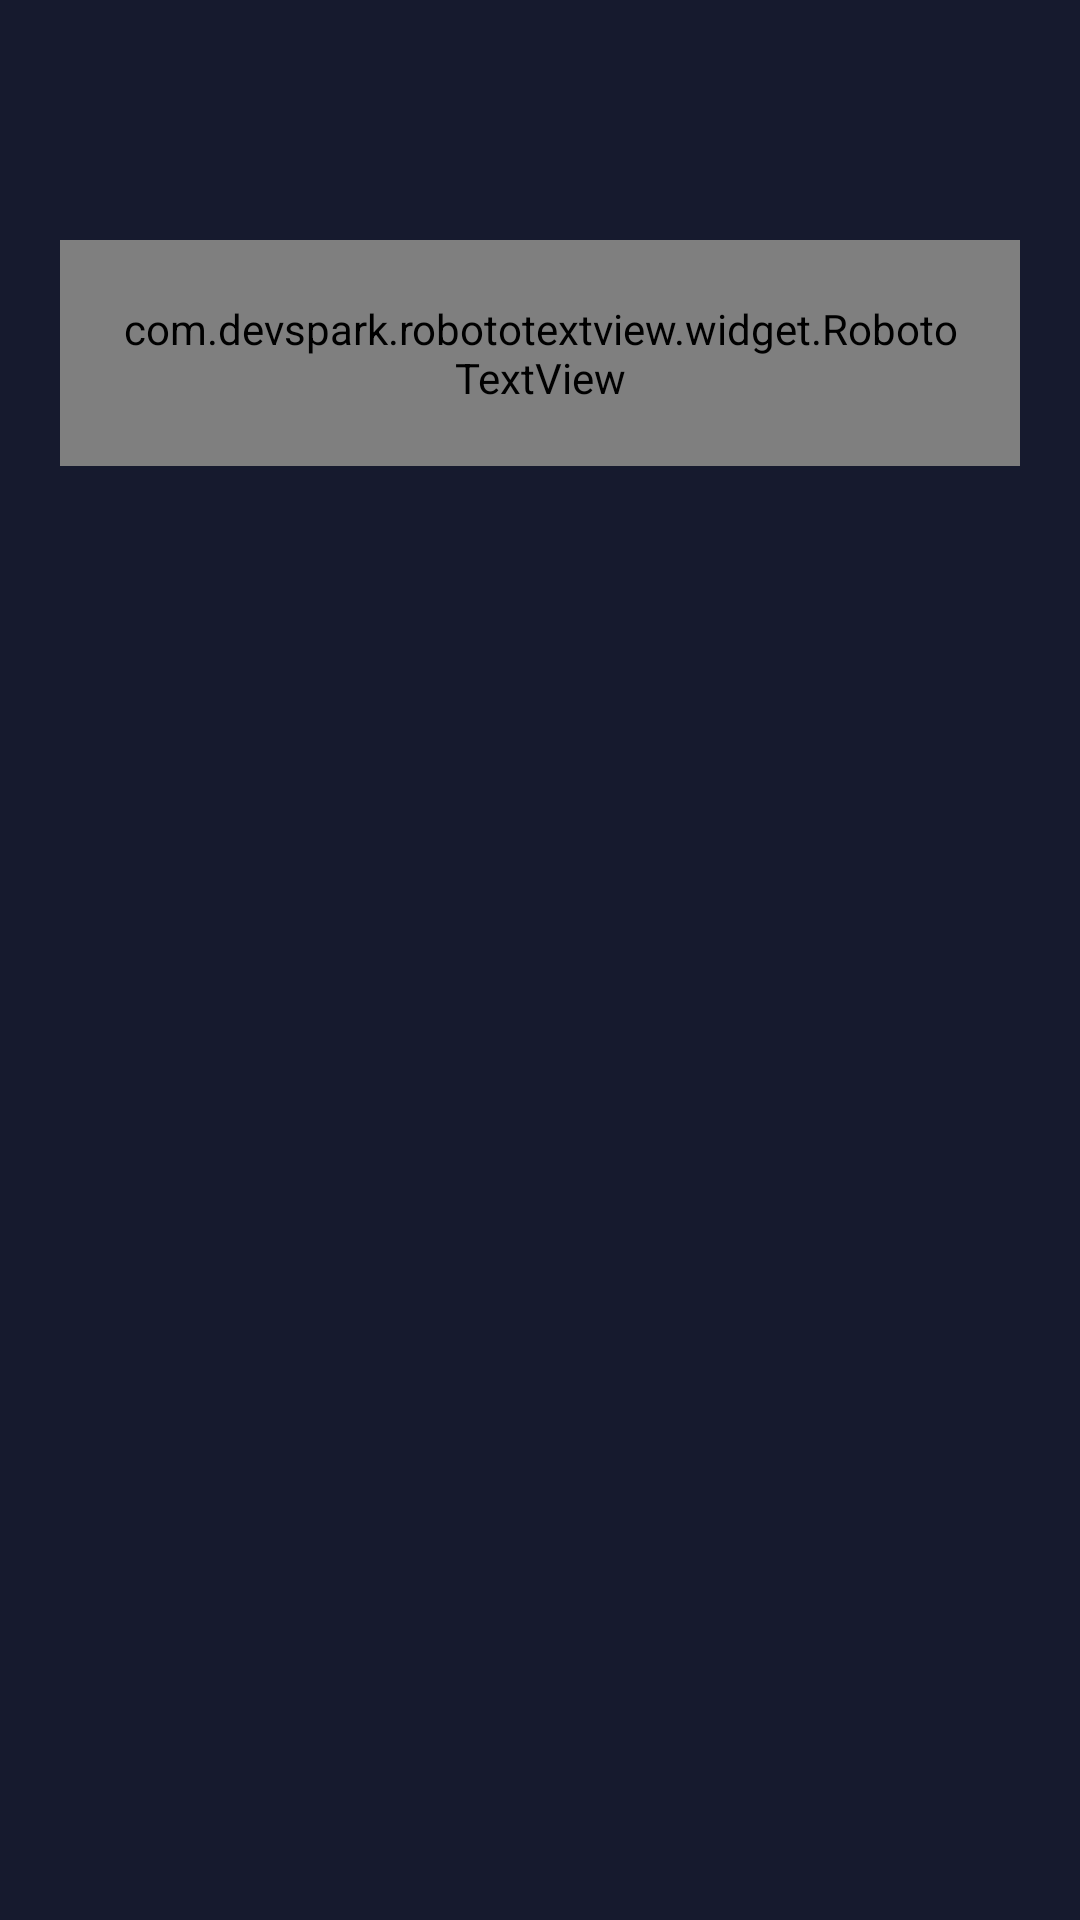

The Android layout XML behind this screen, and the referenced resources:
<!-- AndroidManifest.xml: application theme AppTheme -->
<!-- res/layout/fragment_remind_mnemonic.xml -->
<?xml version="1.0" encoding="utf-8"?>
<FrameLayout xmlns:android="http://schemas.android.com/apk/res/android"
             xmlns:app="http://schemas.android.com/apk/res-auto"
             android:layout_width="match_parent"
             android:layout_height="match_parent"
             android:background="@color/main_background">

    <include layout="@layout/toolbar_inverse"
             app:layout_scrollFlags="scroll|enterAlways"/>

    <com.devspark.robototextview.widget.RobotoTextView
            android:id="@+id/mnemonic"
            style="@style/MultiInputEditText"
            android:lines="4"
            android:layout_marginLeft="@dimen/size40"
            android:layout_marginRight="@dimen/size40"
            android:layout_marginTop="@dimen/size160"
            android:padding="@dimen/size40"
            android:gravity="top"
            android:background="@drawable/rectangle_white"
            android:inputType="textMultiLine"/>
</FrameLayout>
<!-- res/layout/toolbar_inverse.xml (included above) -->
<?xml version="1.0" encoding="utf-8"?>
<android.support.v7.widget.Toolbar
        xmlns:android="http://schemas.android.com/apk/res/android"
        xmlns:app="http://schemas.android.com/apk/res-auto"
        android:id="@+id/toolbar"
        app:theme="@style/ToolBarInverseStyle"
        android:layout_width="match_parent"
        android:layout_height="@dimen/size110"/>
<!-- resources referenced by this layout -->
<resources>
  <color name="main_background">#161a2e</color>
  <dimen name="size110">28dp</dimen>
  <dimen name="size160">40dp</dimen>
  <dimen name="size40">10dp</dimen>
  <style name="MultiInputEditText">
          <item name="android:layout_width">match_parent</item>
          <item name="android:layout_height">wrap_content</item>
          <item name="android:textSize">@dimen/text32</item>
          <item name="android:maxLines">1</item>
          <item name="android:textColor">@color/transparent_dark_gray</item>
          <item name="android:textColorHint">@color/transparent_gray</item>
          <item name="android:singleLine">false</item>
      </style>
  <style name="ToolBarInverseStyle" parent="Theme.AppCompat">
          <item name="android:textColorPrimary">@color/yellow</item>
          <item name="android:textColorSecondary">@color/yellow</item>
          <item name="android:background">@color/main_background</item>
          <item name="colorPrimary">@color/transparent_gray</item>
          <item name="colorPrimaryDark">@color/black</item>
          <item name="actionMenuTextColor">@color/main_background</item>
      </style>
  <style name="AppTheme" parent="Theme.AppCompat.Light.NoActionBar">
          
          <item name="colorPrimary">@color/colorPrimary</item>
          <item name="colorPrimaryDark">@color/colorPrimaryDark</item>
          <item name="colorAccent">@color/colorAccent</item>
      </style>
  <dimen name="text32">8sp</dimen>
  <color name="transparent_dark_gray">#de000000</color>
  <color name="transparent_gray">#8a000000</color>
  <color name="yellow">#fff200</color>
  <color name="black">#ff000000</color>
  <color name="colorPrimary">#aeafb6</color>
  <color name="colorPrimaryDark">#ff000000</color>
  <color name="colorAccent">#5c5f6d</color>
</resources>
